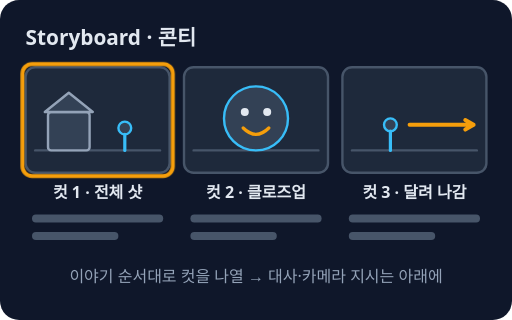
t = 0.00 s
t = 0.83 s: frame unchanged from t = 0.00 s, image omitted
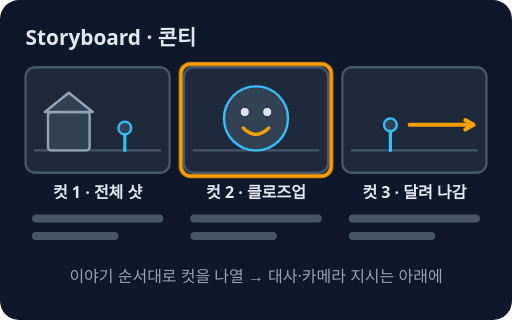
t = 1.67 s
t = 2.50 s: frame unchanged from t = 1.67 s, image omitted
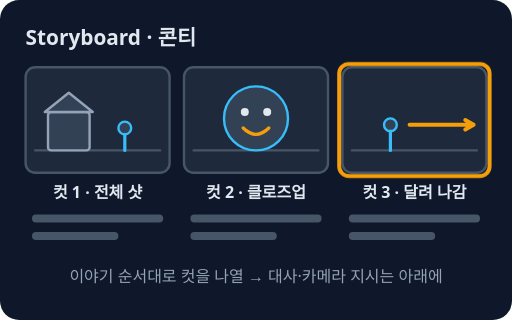
t = 3.33 s
t = 4.17 s: frame unchanged from t = 3.33 s, image omitted

The animated SVG that drew these frames (rendered in a browser with its animation timeline set to each time). Animation: 3 CSS @keyframes rules; one cycle of 5.00 s, repeats indefinitely.

<svg xmlns="http://www.w3.org/2000/svg" viewBox="0 0 320 200" role="img" aria-label="스토리보드: 컷마다 그림과 대사·지시를 적어 이야기 순서대로 늘어놓은 설계도">
<style>text{font-family:system-ui,sans-serif}@keyframes k1{0.0%,33.29%{opacity:1}33.3%,100%{opacity:0}}.k1{animation:k1 5s linear infinite;transform-box:fill-box;transform-origin:center}@keyframes k2{0%,33.29%{opacity:0}33.3%,66.59%{opacity:1}66.6%,100%{opacity:0}}.k2{animation:k2 5s linear infinite;transform-box:fill-box;transform-origin:center}@keyframes k3{0%,66.59%{opacity:0}66.6%,99.99%{opacity:1}}.k3{animation:k3 5s linear infinite;transform-box:fill-box;transform-origin:center}@media (prefers-reduced-motion: reduce){*{animation:none!important;transition:none!important}}</style>
<rect width="320" height="200" rx="12" fill="#0f172a"/>
<text x="16" y="28" font-size="13" fill="#e2e8f0" font-weight="700">Storyboard · 콘티</text>
<rect x="16" y="42" width="90" height="66" rx="6" fill="#1e293b" stroke="#475569" stroke-width="1.5"/>
<line x1="22" y1="94" x2="100" y2="94" stroke="#475569" stroke-width="1.5" stroke-linecap="round"/>
<rect x="115" y="42" width="90" height="66" rx="6" fill="#1e293b" stroke="#475569" stroke-width="1.5"/>
<line x1="121" y1="94" x2="199" y2="94" stroke="#475569" stroke-width="1.5" stroke-linecap="round"/>
<rect x="214" y="42" width="90" height="66" rx="6" fill="#1e293b" stroke="#475569" stroke-width="1.5"/>
<line x1="220" y1="94" x2="298" y2="94" stroke="#475569" stroke-width="1.5" stroke-linecap="round"/>
<rect x="30" y="70" width="26" height="24" rx="2" fill="#334155" stroke="#94a3b8" stroke-width="1.5"/>
<path d="M28 70 L43 58 L58 70 Z" fill="#334155" stroke="#94a3b8" stroke-width="1.5" stroke-linecap="round" stroke-linejoin="round"/>
<circle cx="78" cy="80" r="4" fill="#334155" stroke="#38bdf8" stroke-width="1.5"/>
<line x1="78" y1="84" x2="78" y2="94" stroke="#38bdf8" stroke-width="2" stroke-linecap="round"/>
<circle cx="160" cy="74" r="20" fill="#334155" stroke="#38bdf8" stroke-width="1.5"/>
<circle cx="153" cy="70" r="2.5" fill="#e2e8f0"/>
<circle cx="167" cy="70" r="2.5" fill="#e2e8f0"/>
<path d="M152 80 Q160 88 168 80" fill="none" stroke="#f59e0b" stroke-width="2" stroke-linecap="round" stroke-linejoin="round"/>
<circle cx="244" cy="78" r="4" fill="#334155" stroke="#38bdf8" stroke-width="1.5"/>
<line x1="244" y1="82" x2="244" y2="94" stroke="#38bdf8" stroke-width="2" stroke-linecap="round"/>
<path d="M256 78 L296 78 M290.8 81.0 L296 78 L290.8 75.0" fill="none" stroke="#f59e0b" stroke-width="2.5" stroke-linecap="round" stroke-linejoin="round"/>
<text x="61" y="124" font-size="10" fill="#e2e8f0" text-anchor="middle" font-weight="700">컷 1 · 전체 샷</text>
<rect x="20" y="134" width="82" height="5" rx="2.5" fill="#475569"/>
<rect x="20" y="145" width="54" height="5" rx="2.5" fill="#475569"/>
<text x="160" y="124" font-size="10" fill="#e2e8f0" text-anchor="middle" font-weight="700">컷 2 · 클로즈업</text>
<rect x="119" y="134" width="82" height="5" rx="2.5" fill="#475569"/>
<rect x="119" y="145" width="54" height="5" rx="2.5" fill="#475569"/>
<text x="259" y="124" font-size="10" fill="#e2e8f0" text-anchor="middle" font-weight="700">컷 3 · 달려 나감</text>
<rect x="218" y="134" width="82" height="5" rx="2.5" fill="#475569"/>
<rect x="218" y="145" width="54" height="5" rx="2.5" fill="#475569"/>
<text x="160" y="176" font-size="10" fill="#94a3b8" text-anchor="middle">이야기 순서대로 컷을 나열 → 대사·카메라 지시는 아래에</text>
<rect x="14" y="40" width="94" height="70" rx="6" fill="none" stroke="#f59e0b" stroke-width="2.5" class="k1"/>
<rect x="113" y="40" width="94" height="70" rx="6" fill="none" stroke="#f59e0b" stroke-width="2.5" opacity="0" class="k2"/>
<rect x="212" y="40" width="94" height="70" rx="6" fill="none" stroke="#f59e0b" stroke-width="2.5" opacity="0" class="k3"/>
</svg>
